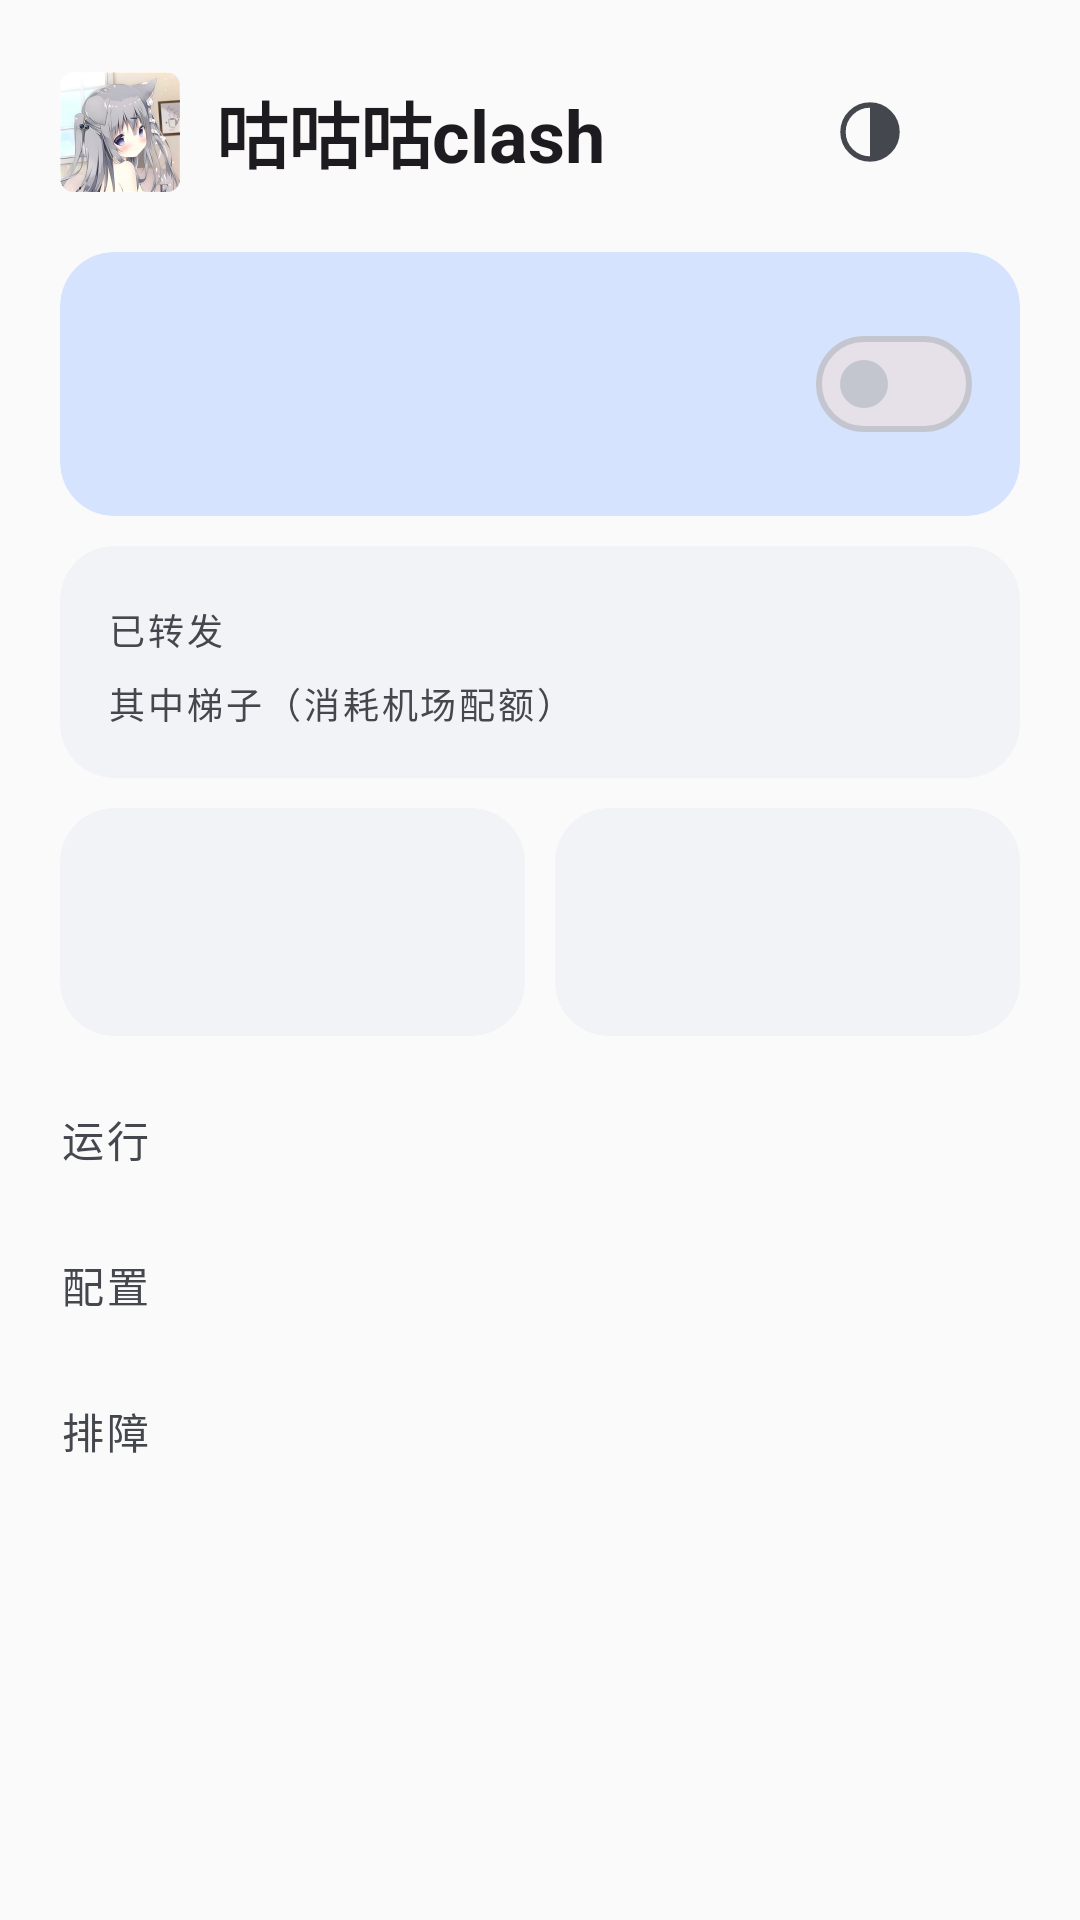

Write the Android layout XML for this screen, with the resource values it uses.
<!-- AndroidManifest.xml: application theme Theme.GuGuGuClash -->
<!-- res/layout/activity_main.xml -->
<?xml version="1.0" encoding="utf-8"?>
<LinearLayout xmlns:android="http://schemas.android.com/apk/res/android"
    xmlns:app="http://schemas.android.com/apk/res-auto"
    android:layout_width="match_parent"
    android:layout_height="match_parent"
    android:background="?android:attr/colorBackground"
    android:orientation="vertical">

    <ScrollView
        android:layout_width="match_parent"
        android:layout_height="match_parent"
        android:clipToPadding="false"
        android:scrollbars="none">

        <LinearLayout
            android:layout_width="match_parent"
            android:layout_height="wrap_content"
            android:orientation="vertical"
            android:paddingHorizontal="@dimen/screen_padding_horizontal"
            android:paddingTop="@dimen/screen_padding_vertical"
            android:paddingBottom="32dp">

            
            <LinearLayout
                android:layout_width="match_parent"
                android:layout_height="wrap_content"
                android:gravity="center_vertical"
                android:minHeight="@dimen/toolbar_height"
                android:orientation="horizontal">

                <ImageView
                    android:layout_width="@dimen/brand_logo_size"
                    android:layout_height="@dimen/brand_logo_size"
                    android:importantForAccessibility="no"
                    android:src="@drawable/ic_logo"
                    android:contentDescription="@string/app_name" />

                <TextView
                    android:layout_width="0dp"
                    android:layout_height="wrap_content"
                    android:layout_marginStart="12dp"
                    android:layout_weight="1"
                    android:text="@string/app_name"
                    android:textAppearance="@style/TextAppearance.Material3.HeadlineSmall"
                    android:textStyle="bold" />

                
                <ImageButton
                    android:id="@+id/btnTheme"
                    android:layout_width="40dp"
                    android:layout_height="40dp"
                    android:layout_marginEnd="6dp"
                    android:background="?attr/selectableItemBackgroundBorderless"
                    android:contentDescription="@string/entry_theme"
                    android:padding="8dp"
                    android:src="@drawable/ic_theme"
                    app:tint="?attr/colorOnSurfaceVariant" />

                <TextView
                    android:id="@+id/tvPhase"
                    android:layout_width="wrap_content"
                    android:layout_height="wrap_content"
                    android:background="@drawable/bg_phase_chip"
                    android:paddingHorizontal="12dp"
                    android:paddingVertical="6dp"
                    android:textAppearance="@style/TextAppearance.Material3.LabelMedium"
                    android:textColor="?attr/colorOnSurfaceVariant" />
            </LinearLayout>

            
            <com.google.android.material.card.MaterialCardView
                android:id="@+id/cardAction"
                style="@style/Widget.GuGuGuClash.Card"
                android:layout_width="match_parent"
                android:layout_height="wrap_content"
                android:layout_marginTop="12dp"
                android:clickable="true"
                android:focusable="true"
                android:minHeight="88dp"
                app:cardBackgroundColor="?attr/colorPrimaryContainer">

                <include
                    layout="@layout/view_action_card"
                    android:layout_width="match_parent"
                    android:layout_height="wrap_content" />
            </com.google.android.material.card.MaterialCardView>

            
            <include
                                layout="@layout/view_traffic_card"
                android:layout_width="match_parent"
                android:layout_height="wrap_content"
                android:layout_marginTop="@dimen/card_gap" />

            
            <LinearLayout
                android:layout_width="match_parent"
                android:layout_height="wrap_content"
                android:layout_marginTop="@dimen/card_gap"
                android:orientation="horizontal">

                <include
                    android:id="@+id/statRules"
                    layout="@layout/item_stat"
                    android:layout_width="0dp"
                    android:layout_height="wrap_content"
                    android:layout_weight="1" />

                <include
                    android:id="@+id/statHint"
                    layout="@layout/item_stat"
                    android:layout_width="0dp"
                    android:layout_height="wrap_content"
                    android:layout_marginStart="@dimen/card_gap"
                    android:layout_weight="1" />
            </LinearLayout>


            
            <TextView
                android:layout_width="match_parent"
                android:layout_height="wrap_content"
                android:layout_marginTop="@dimen/section_gap"
                android:layout_marginBottom="4dp"
                android:text="@string/section_runtime"
                android:textAppearance="@style/TextAppearance.GuGuGuClash.Section" />

            <LinearLayout
                android:id="@+id/groupRuntime"
                android:layout_width="match_parent"
                android:layout_height="wrap_content"
                android:orientation="vertical" />

            
            <TextView
                android:layout_width="match_parent"
                android:layout_height="wrap_content"
                android:layout_marginTop="@dimen/section_gap"
                android:layout_marginBottom="4dp"
                android:text="@string/section_config"
                android:textAppearance="@style/TextAppearance.GuGuGuClash.Section" />

            <LinearLayout
                android:id="@+id/groupConfig"
                android:layout_width="match_parent"
                android:layout_height="wrap_content"
                android:orientation="vertical" />

            
            <TextView
                android:layout_width="match_parent"
                android:layout_height="wrap_content"
                android:layout_marginTop="@dimen/section_gap"
                android:layout_marginBottom="4dp"
                android:text="@string/section_advanced"
                android:textAppearance="@style/TextAppearance.GuGuGuClash.Section" />

            <LinearLayout
                android:id="@+id/groupAdvanced"
                android:layout_width="match_parent"
                android:layout_height="wrap_content"
                android:orientation="vertical" />
        </LinearLayout>
    </ScrollView>
</LinearLayout>
<!-- res/layout/view_action_card.xml (included above) -->
<?xml version="1.0" encoding="utf-8"?>
<LinearLayout xmlns:android="http://schemas.android.com/apk/res/android"
    xmlns:app="http://schemas.android.com/apk/res-auto"
    android:layout_width="match_parent"
    android:layout_height="wrap_content"
    android:gravity="center_vertical"
    android:minHeight="88dp"
    android:orientation="horizontal"
    android:padding="@dimen/card_padding">

    <ImageView
        android:id="@+id/ivActionIcon"
        android:layout_width="@dimen/action_icon_size"
        android:layout_height="@dimen/action_icon_size"
        android:importantForAccessibility="no"
        app:tint="?attr/colorOnPrimaryContainer" />

    <LinearLayout
        android:layout_width="0dp"
        android:layout_height="wrap_content"
        android:layout_marginStart="14dp"
        android:layout_weight="1"
        android:orientation="vertical">

        <TextView
            android:id="@+id/tvActionTitle"
            android:layout_width="match_parent"
            android:layout_height="wrap_content"
            android:textAppearance="@style/TextAppearance.Material3.TitleMedium"
            android:textStyle="bold" />

        <TextView
            android:id="@+id/tvActionSub"
            android:layout_width="match_parent"
            android:layout_height="wrap_content"
            android:layout_marginTop="3dp"
            android:textAppearance="@style/TextAppearance.Material3.BodySmall" />
    </LinearLayout>

    <com.google.android.material.materialswitch.MaterialSwitch
        android:id="@+id/swEnable"
        android:layout_width="wrap_content"
        android:layout_height="wrap_content"
        android:layout_marginStart="10dp" />
</LinearLayout>
<!-- res/layout/view_traffic_card.xml (included above) -->
<?xml version="1.0" encoding="utf-8"?>
<com.google.android.material.card.MaterialCardView
    xmlns:android="http://schemas.android.com/apk/res/android"
    xmlns:app="http://schemas.android.com/apk/res-auto"
    style="@style/Widget.GuGuGuClash.Card"
    android:layout_width="match_parent"
    android:layout_height="wrap_content"
    app:cardBackgroundColor="?attr/colorSurfaceVariant">

    <LinearLayout
        android:layout_width="match_parent"
        android:layout_height="wrap_content"
        android:orientation="vertical"
        android:padding="@dimen/card_padding">

        <LinearLayout
            android:layout_width="match_parent"
            android:layout_height="wrap_content"
            android:baselineAligned="true"
            android:orientation="horizontal">

            <TextView
                android:layout_width="0dp"
                android:layout_height="wrap_content"
                android:layout_weight="1"
                android:text="@string/label_traffic_total"
                android:textAppearance="@style/TextAppearance.GuGuGuClash.Section"
                android:textSize="@dimen/text_caption" />

            <TextView
                android:id="@+id/tvTrafficTotal"
                android:layout_width="wrap_content"
                android:layout_height="wrap_content"
                android:textAppearance="@style/TextAppearance.Material3.TitleMedium" />
        </LinearLayout>

        <LinearLayout
            android:layout_width="match_parent"
            android:layout_height="wrap_content"
            android:layout_marginTop="6dp"
            android:baselineAligned="true"
            android:orientation="horizontal">

            <TextView
                android:layout_width="0dp"
                android:layout_height="wrap_content"
                android:layout_weight="1"
                android:text="@string/label_traffic_proxied"
                android:textAppearance="@style/TextAppearance.GuGuGuClash.Section"
                android:textSize="@dimen/text_caption" />

            <TextView
                android:id="@+id/tvTrafficProxied"
                android:layout_width="wrap_content"
                android:layout_height="wrap_content"
                android:textAppearance="@style/TextAppearance.Material3.BodySmall"
                android:textColor="?attr/colorOnSurfaceVariant" />
        </LinearLayout>
    </LinearLayout>
</com.google.android.material.card.MaterialCardView>
<!-- res/layout/item_stat.xml (included above) -->
<?xml version="1.0" encoding="utf-8"?>
<com.google.android.material.card.MaterialCardView
    xmlns:android="http://schemas.android.com/apk/res/android"
    xmlns:app="http://schemas.android.com/apk/res-auto"
    style="@style/Widget.GuGuGuClash.Card"
    android:layout_width="match_parent"
    android:layout_height="wrap_content"
    app:cardBackgroundColor="?attr/colorSurfaceVariant">

    <LinearLayout
        android:layout_width="match_parent"
        android:layout_height="wrap_content"
        android:orientation="vertical"
        android:padding="@dimen/card_padding">

        <TextView
            android:id="@+id/tvStatLabel"
            android:layout_width="match_parent"
            android:layout_height="wrap_content"
            android:textAppearance="@style/TextAppearance.GuGuGuClash.Section"
            android:textSize="@dimen/text_caption" />

        <TextView
            android:id="@+id/tvStatValue"
            android:layout_width="match_parent"
            android:layout_height="wrap_content"
            android:layout_marginTop="6dp"
            android:ellipsize="end"
            android:maxLines="1"
            android:textAppearance="@style/TextAppearance.Material3.TitleMedium" />
    </LinearLayout>
</com.google.android.material.card.MaterialCardView>
<!-- resources referenced by this layout -->
<resources>
  <dimen name="action_icon_size">30dp</dimen>
  <dimen name="brand_logo_size">40dp</dimen>
  <dimen name="card_gap">10dp</dimen>
  <dimen name="card_padding">16dp</dimen>
  <dimen name="screen_padding_horizontal">20dp</dimen>
  <dimen name="screen_padding_vertical">16dp</dimen>
  <dimen name="section_gap">24dp</dimen>
  <dimen name="text_caption">12sp</dimen>
  <dimen name="toolbar_height">56dp</dimen>
  <!-- drawable ic_theme (drawable) -->
  <?xml version="1.0" encoding="utf-8"?>
  <vector xmlns:android="http://schemas.android.com/apk/res/android"
      android:width="24dp"
      android:height="24dp"
      android:viewportWidth="24"
      android:viewportHeight="24">
      <path
          android:pathData="M12,3a9,9 0 0,1 0,18z"
          android:fillColor="#FF000000"
          android:strokeColor="@android:color/transparent" />
      <path
          android:pathData="M12,3a9,9 0 1,0 0,18a9,9 0 1,0 0,-18"
          android:fillColor="@android:color/transparent"
          android:strokeColor="#FF000000"
          android:strokeWidth="1.8"
          android:strokeLineCap="round"
          android:strokeLineJoin="round" />
  </vector>
  <string name="app_name">咕咕咕clash</string>
  <string name="entry_theme">切换主题</string>
  <string name="label_traffic_proxied">其中梯子（消耗机场配额）</string>
  <string name="label_traffic_total">已转发</string>
  <string name="section_advanced">排障</string>
  <string name="section_config">配置</string>
  <string name="section_runtime">运行</string>
  <style name="TextAppearance.GuGuGuClash.Section" parent="TextAppearance.Material3.TitleSmall">
          <item name="android:textColor">?attr/colorOnSurfaceVariant</item>
          <item name="android:letterSpacing">0.08</item>
      </style>
  <style name="Widget.GuGuGuClash.Card" parent="Widget.Material3.CardView.Filled">
          <item name="cardCornerRadius">@dimen/card_corner</item>
          <item name="cardElevation">0dp</item>
          <item name="strokeWidth">0dp</item>
      </style>
  <dimen name="card_corner">18dp</dimen>
  <color name="md_primary">@color/clash_light</color>
  <color name="md_on_primary">#FFFFFF</color>
  <color name="md_primary_container">#D6E3FF</color>
  <color name="md_on_primary_container">#001B3D</color>
  <color name="md_secondary">#00696E</color>
  <color name="md_on_secondary">#FFFFFF</color>
  <color name="md_secondary_container">#6FF6FF</color>
  <color name="md_on_secondary_container">#002022</color>
  <color name="md_background">#FAFAFA</color>
  <color name="md_surface">#FFFFFF</color>
  <color name="md_on_surface">#1A1C1E</color>
  <color name="md_surface_variant">#F1F3F7</color>
  <color name="md_on_surface_variant">#44474E</color>
  <color name="md_outline">#C4C6CF</color>
  <color name="md_outline_variant">#E2E2E9</color>
  <color name="md_error">#B00020</color>
  <color name="md_on_error">#FFFFFF</color>
  <color name="clash_light">#1E4376</color>
</resources>
